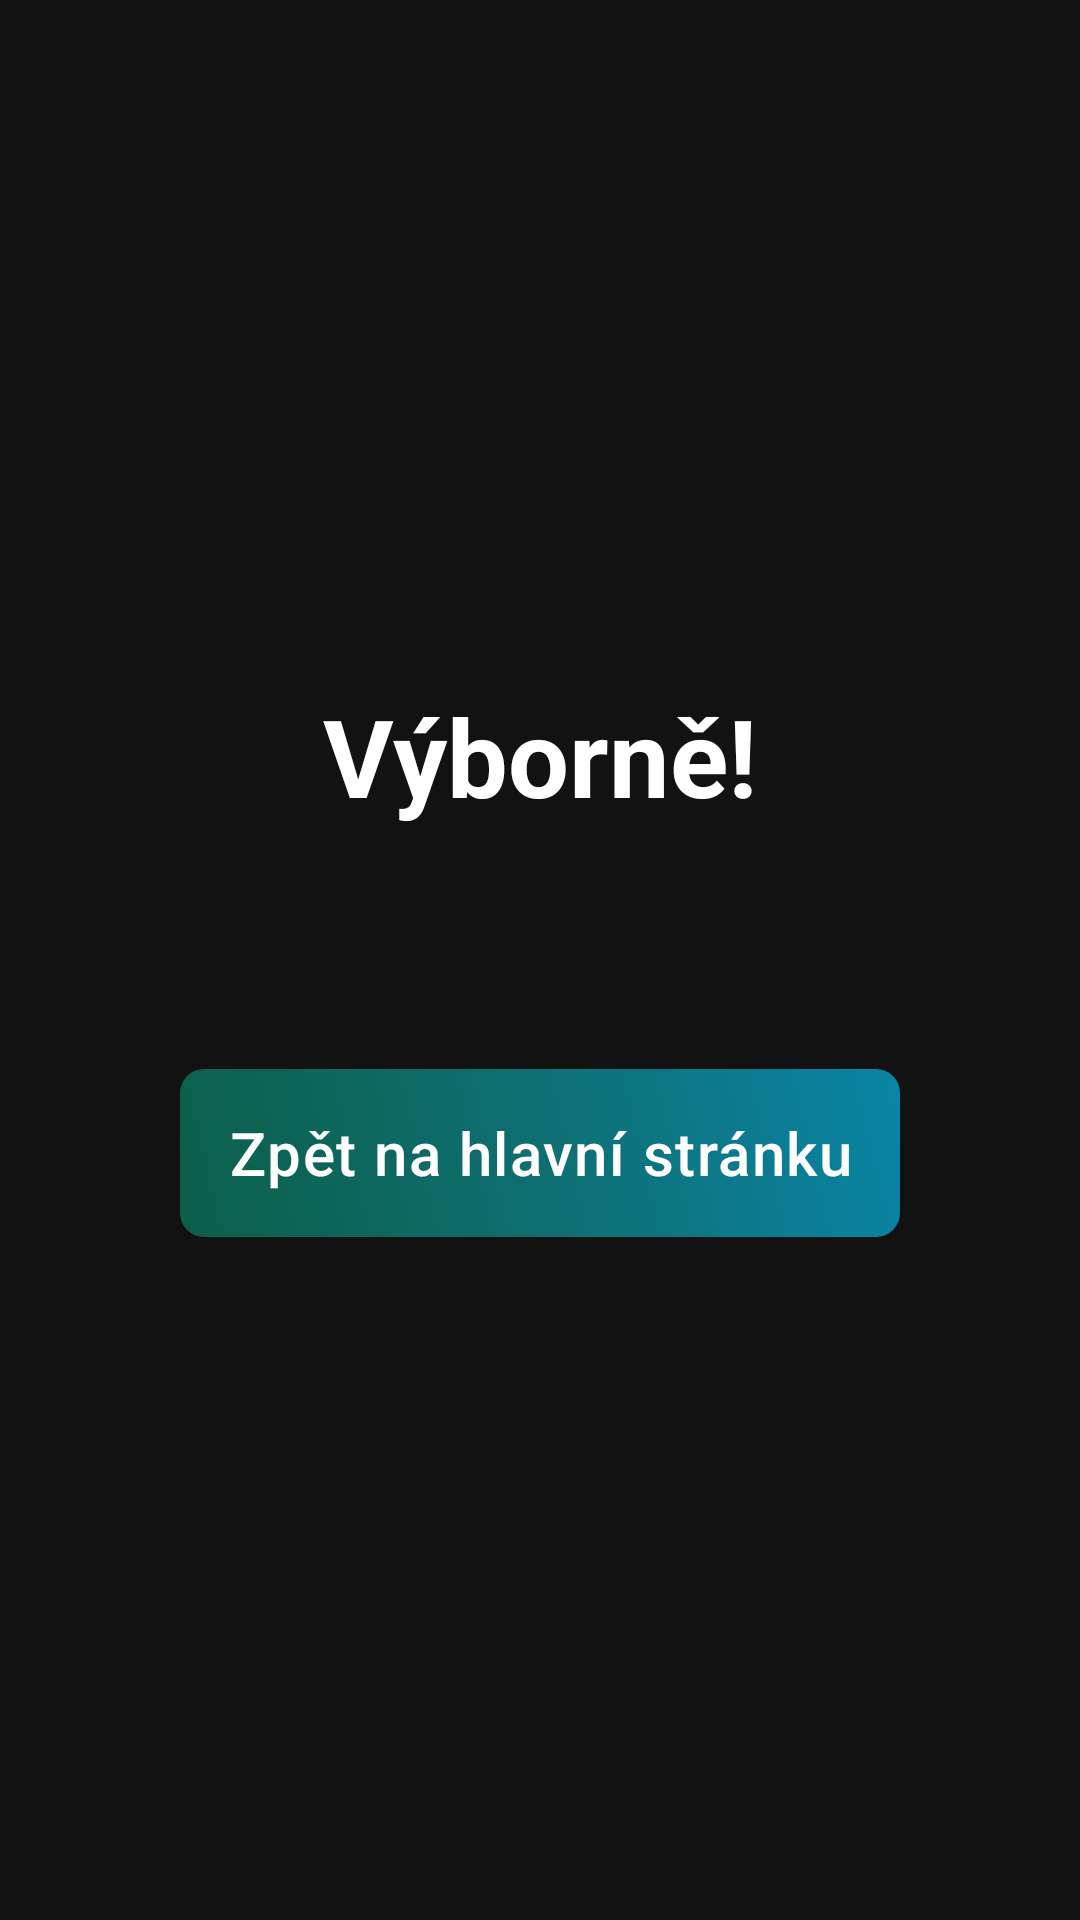

Here is an Android app screen rendered from its layout file. Give the layout XML and the strings, colors and styles it references.
<!-- AndroidManifest.xml: application theme Theme.Autokolk.NoActionBar -->
<!-- res/layout/activity_results.xml -->
<?xml version="1.0" encoding="utf-8"?>
<FrameLayout xmlns:android="http://schemas.android.com/apk/res/android"
    xmlns:app="http://schemas.android.com/apk/res-auto"
    android:layout_width="match_parent"
    android:layout_height="match_parent">

    <androidx.constraintlayout.widget.ConstraintLayout
        android:id="@+id/resultsContent"
        android:layout_width="match_parent"
        android:layout_height="match_parent"
        android:padding="32dp">

        <TextView
            android:id="@+id/congratsText"
            android:layout_width="wrap_content"
            android:layout_height="wrap_content"
            android:text="Výborně!"
            android:textSize="36sp"
            android:textStyle="bold"
            android:textColor="@color/white"
            app:layout_constraintBottom_toTopOf="@id/resultsText"
            app:layout_constraintEnd_toEndOf="parent"
            app:layout_constraintStart_toStartOf="parent"
            app:layout_constraintTop_toTopOf="parent"
            app:layout_constraintVertical_chainStyle="packed" />

        <TextView
            android:id="@+id/resultsText"
            android:layout_width="wrap_content"
            android:layout_height="wrap_content"
            android:layout_marginTop="24dp"
            android:textAlignment="center"
            android:textSize="18sp"
            app:layout_constraintBottom_toTopOf="@id/buttonsContainer"
            app:layout_constraintEnd_toEndOf="parent"
            app:layout_constraintStart_toStartOf="parent"
            app:layout_constraintTop_toBottomOf="@id/congratsText" />

        <LinearLayout
            android:id="@+id/buttonsContainer"
            android:layout_width="wrap_content"
            android:layout_height="wrap_content"
            android:layout_marginTop="32dp"
            android:orientation="vertical"
            app:layout_constraintTop_toBottomOf="@id/resultsText"
            app:layout_constraintStart_toStartOf="parent"
            app:layout_constraintEnd_toEndOf="parent"
            app:layout_constraintBottom_toBottomOf="parent">

            <com.google.android.material.button.MaterialButton
                android:id="@+id/practiceClose"
                android:layout_width="wrap_content"
                android:layout_height="wrap_content"
                android:text="Zavřít"
                android:visibility="gone" />

            <com.google.android.material.button.MaterialButton
                android:id="@+id/homeButton"
                style="@style/Widget.MaterialComponents.Button"
                android:layout_width="wrap_content"
                android:layout_height="wrap_content"
                android:minWidth="220dp"
                android:minHeight="56dp"
                android:text="Zpět na hlavní stránku"
                android:textAllCaps="false"
                android:textSize="20sp"
                android:textColor="@color/white"
                android:background="@drawable/button_gradient_green_blue"
                app:backgroundTint="@null"
                app:rippleColor="@color/button_pressed" />

        </LinearLayout>

    </androidx.constraintlayout.widget.ConstraintLayout>

    
    <FrameLayout
        android:id="@+id/adLoadingOverlay"
        android:layout_width="match_parent"
        android:layout_height="match_parent"
        android:background="#E6121212"
        android:visibility="gone"
        android:clickable="true"
        android:focusable="true">

        <com.google.android.material.card.MaterialCardView
            android:layout_width="wrap_content"
            android:layout_height="wrap_content"
            android:layout_gravity="center"
            app:cardBackgroundColor="@color/card_dark"
            app:cardCornerRadius="20dp"
            app:cardElevation="6dp"
            app:strokeWidth="1dp"
            app:strokeColor="#33FFFFFF">

            <LinearLayout
                android:layout_width="wrap_content"
                android:layout_height="wrap_content"
                android:gravity="center_horizontal"
                android:orientation="vertical"
                android:paddingHorizontal="40dp"
                android:paddingVertical="32dp">

                <com.google.android.material.progressindicator.CircularProgressIndicator
                    android:layout_width="wrap_content"
                    android:layout_height="wrap_content"
                    android:indeterminate="true"
                    app:indicatorColor="@color/primary_light"
                    app:indicatorSize="44dp"
                    app:trackThickness="3dp"
                    app:trackCornerRadius="2dp"
                    app:trackColor="#33FFFFFF" />

                <TextView
                    android:layout_width="wrap_content"
                    android:layout_height="wrap_content"
                    android:layout_marginTop="20dp"
                    android:letterSpacing="0.02"
                    android:text="Načítání"
                    android:textColor="@color/text_primary"
                    android:textSize="17sp"
                    android:textStyle="bold" />

                <TextView
                    android:layout_width="wrap_content"
                    android:layout_height="wrap_content"
                    android:layout_marginTop="6dp"
                    android:gravity="center"
                    android:text="Chvilku strpení, prosím"
                    android:textColor="@color/text_secondary"
                    android:textSize="14sp" />

            </LinearLayout>
        </com.google.android.material.card.MaterialCardView>
    </FrameLayout>

</FrameLayout>
<!-- resources referenced by this layout -->
<resources>
  <color name="button_pressed">#4D666666</color>
  <color name="card_dark">#1E1E1E</color>
  <color name="primary_light">#FF66BB6A</color>
  <color name="text_primary">#FFFFFF</color>
  <color name="text_secondary">#B3FFFFFF</color>
  <color name="white">#FFFFFFFF</color>
  <!-- drawable button_gradient_green_blue (drawable) -->
  <?xml version="1.0" encoding="utf-8"?>
  <shape xmlns:android="http://schemas.android.com/apk/res/android"
      android:shape="rectangle">
      <corners android:radius="8dp" />
      <gradient
          android:type="linear"
          android:angle="45"
          android:startColor="#0b5e49"
          android:centerColor="#0E6F72"
          android:endColor="#0A84A6"
          android:useLevel="false" />
  </shape>
  <style name="Theme.Autokolk.NoActionBar" parent="Theme.Autokolk">
          <item name="windowActionBar">false</item>
          <item name="windowNoTitle">true</item>
      </style>
  <style name="Theme.Autokolk" parent="Theme.Autokolk.Base" />
  <style name="Theme.Autokolk.Base" parent="Theme.MaterialComponents.DayNight.NoActionBar">
          
          <item name="colorPrimary">@color/primary</item>
          <item name="colorPrimaryVariant">@color/primary_dark</item>
          <item name="colorOnPrimary">@color/white</item>
          
          
          <item name="colorSecondary">@color/secondary</item>
          <item name="colorSecondaryVariant">@color/secondary_dark</item>
          <item name="colorOnSecondary">@color/black</item>
          
          
          <item name="android:statusBarColor">@color/black</item>
          <item name="android:navigationBarColor">@color/black</item>
          <item name="android:windowLightStatusBar">false</item>
          
          
          <item name="android:windowBackground">@color/background</item>
          <item name="colorSurface">@color/surface</item>
          <item name="colorOnSurface">@color/text_primary</item>
          
          
          <item name="colorControlHighlight">@color/button_pressed</item>
          
          
          <item name="android:textColorPrimary">@color/text_primary</item>
          <item name="android:textColorSecondary">@color/text_secondary</item>
          
          
          <item name="materialButtonStyle">@style/Widget.Autokolk.Button</item>
      </style>
  <color name="primary">#2196F3</color>
  <color name="primary_dark">#1976D2</color>
  <color name="secondary">#FFC107</color>
  <color name="secondary_dark">#FFA000</color>
  <color name="black">#FF000000</color>
  <color name="background">#121212</color>
  <color name="surface">#FF4CAF50</color>
  <style name="Widget.Autokolk.Button" parent="Widget.MaterialComponents.Button">
          <item name="backgroundTint">@color/button_normal</item>
          <item name="android:textColor">@color/text_primary</item>
          <item name="rippleColor">@color/button_pressed</item>
          <item name="cornerRadius">8dp</item>
          <item name="android:letterSpacing">0.025</item>
          <item name="android:textAllCaps">false</item>
      </style>
  <color name="button_normal">#2196F3</color>
</resources>
